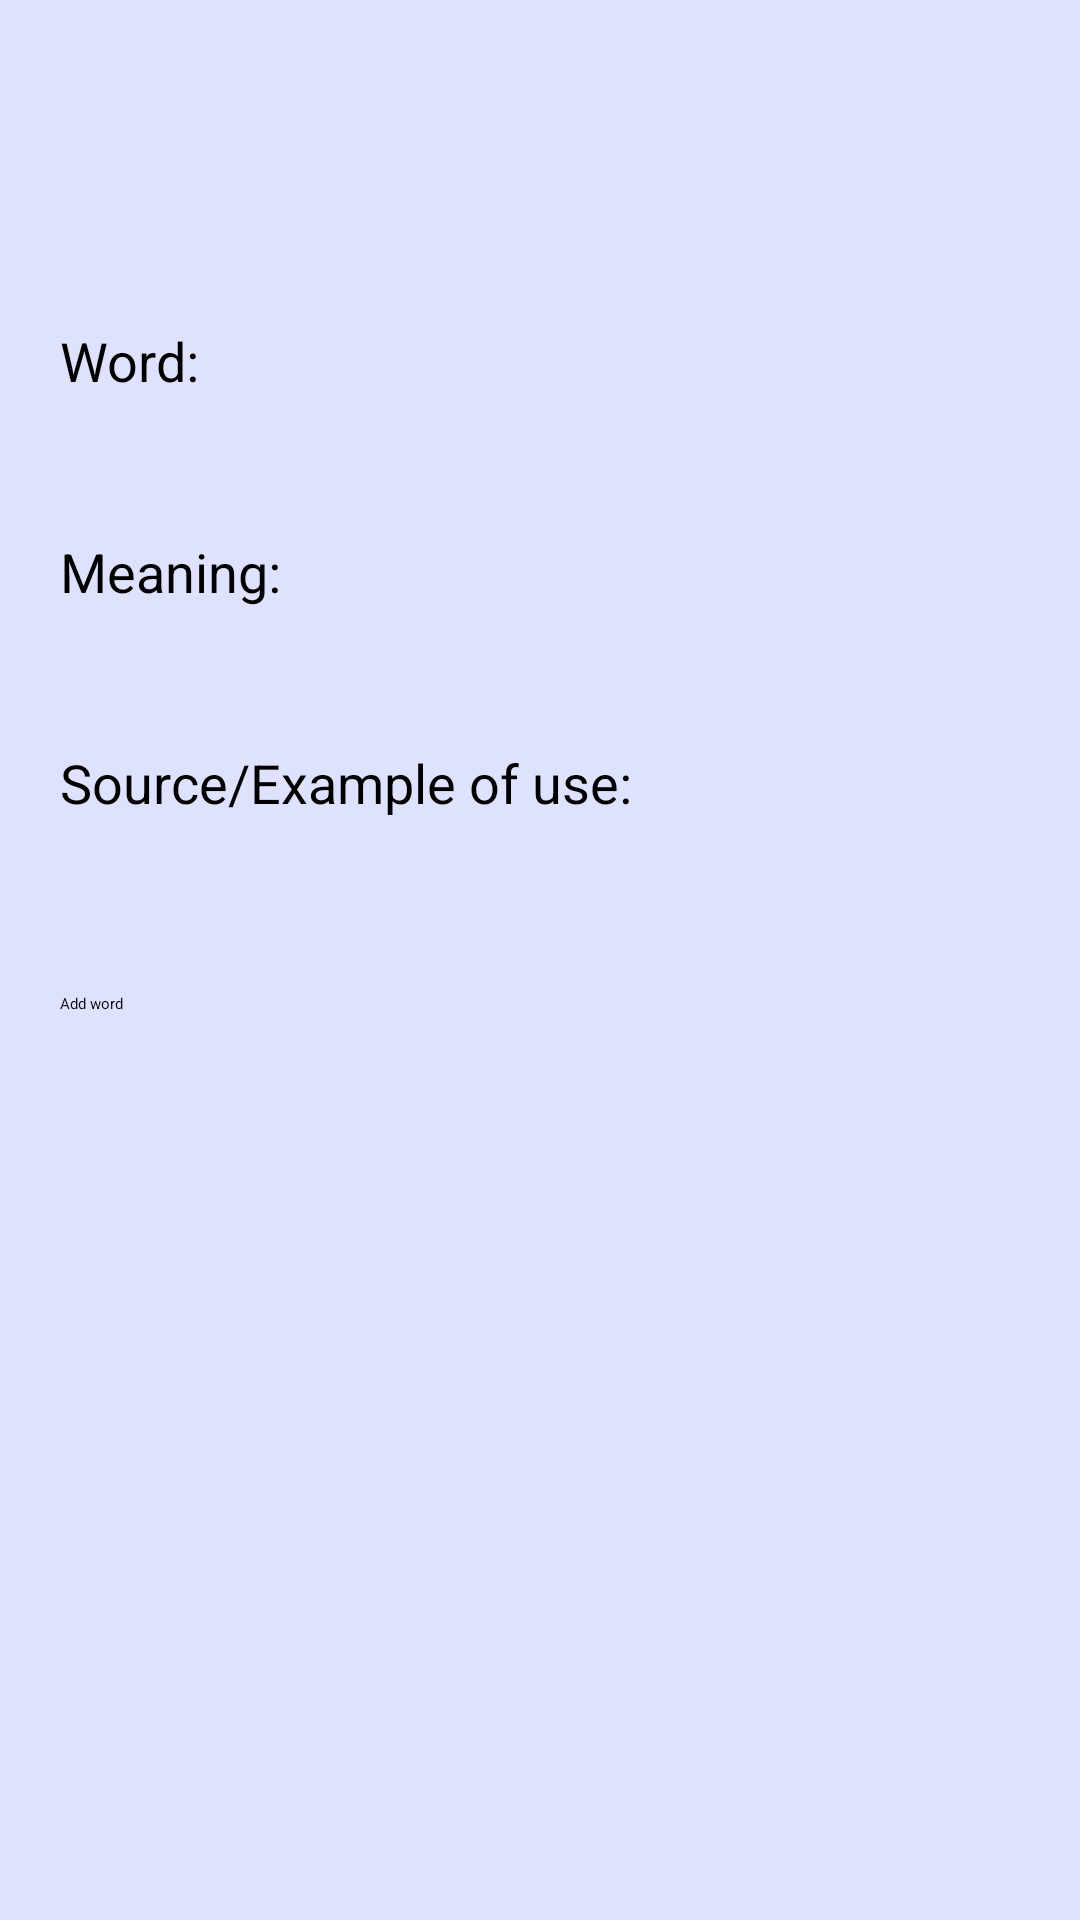

Android layout source for this screen:
<!-- AndroidManifest.xml: application theme Theme.WordBook -->
<!-- res/layout/activity_add_word.xml -->
<?xml version="1.0" encoding="utf-8"?>
<RelativeLayout xmlns:android="http://schemas.android.com/apk/res/android"
    xmlns:tools="http://schemas.android.com/tools"
    android:layout_width="match_parent"
    android:layout_height="match_parent"
    android:padding="20dp"
    android:background="@color/lavender"
    tools:context=".AddWord"
    tools:ignore="HardcodedText">

    <TextView
        android:id="@+id/labelWord"
        android:layout_width="wrap_content"
        android:layout_height="wrap_content"
        android:text="Word:"
        android:textSize="18sp"
        android:layout_alignParentStart="true"
        android:layout_alignParentTop="true"
        android:layout_marginEnd="18dp"
        android:layout_marginTop="70dp"
        android:paddingTop="18dp"
        android:paddingBottom="8dp"/>

    <EditText
        android:id="@+id/editTextWord"
        android:minHeight="48dp"
        android:layout_width="match_parent"
        android:layout_height="wrap_content"
        android:layout_toEndOf="@id/labelWord"
        android:layout_alignTop="@id/labelWord"
        android:inputType="textMultiLine"
        android:labelFor="@id/labelWord"
        android:maxLines="3"
        android:autofillHints="" />

    <TextView
        android:id="@+id/labelMeaning"
        android:layout_width="wrap_content"
        android:layout_height="wrap_content"
        android:layout_below="@id/labelWord"
        android:text="Meaning:"
        android:textSize="18sp"
        android:layout_marginEnd="10dp"
        android:layout_marginTop="20dp"
        android:paddingTop="18dp"
        android:paddingBottom="8dp"/>

    <EditText
        android:id="@+id/editTextMeaning"
        android:minHeight="48dp"
        android:layout_width="match_parent"
        android:layout_height="wrap_content"
        android:layout_toEndOf="@id/labelMeaning"
        android:layout_alignTop="@id/labelMeaning"
        android:inputType="textMultiLine"
        android:maxLines="3"
        android:labelFor="@id/labelMeaning"
        android:autofillHints="" />

    <TextView
        android:id="@+id/labelSource"
        android:layout_width="wrap_content"
        android:layout_height="wrap_content"
        android:layout_below="@id/labelMeaning"
        android:text="Source/Example of use:"
        android:textSize="18sp"
        android:layout_marginEnd="8dp"
        android:layout_marginTop="20dp"
        android:paddingTop="18dp"
        android:paddingBottom="8dp"/>

    <EditText
        android:id="@+id/editTextSource"
        android:layout_width="match_parent"
        android:layout_height="wrap_content"
        android:layout_alignTop="@id/labelSource"
        android:layout_toEndOf="@id/labelSource"
        android:minHeight="48dp"
        android:inputType="textMultiLine"
        android:maxLines="3"
        android:labelFor="@id/labelSource"
        android:autofillHints="" />

    <Button
        android:id="@+id/buttonAddWord"
        android:layout_width="match_parent"
        android:layout_height="wrap_content"
        android:text="Add word"
        android:layout_below="@id/labelSource"
        android:backgroundTint="@color/black"
        android:layout_marginTop="50dp" />

    <ImageButton
        android:id="@+id/backButton"
        android:layout_width="wrap_content"
        android:layout_height="wrap_content"
        android:src="@drawable/arrow_back_40"
        android:background="?android:attr/selectableItemBackground"
        android:contentDescription="Back" />

</RelativeLayout>
<!-- resources referenced by this layout -->
<resources>
  <color name="black">#FF000000</color>
  <color name="lavender">#DEE2FF</color>
  <style name="Theme.WordBook" parent="Base.Theme.WordBook">
          
          <item name="android:navigationBarColor">@android:color/transparent</item>
          <item name="android:statusBarColor">@android:color/transparent</item>
          <item name="android:windowLightStatusBar">?attr/isLightTheme</item>
      </style>
</resources>
